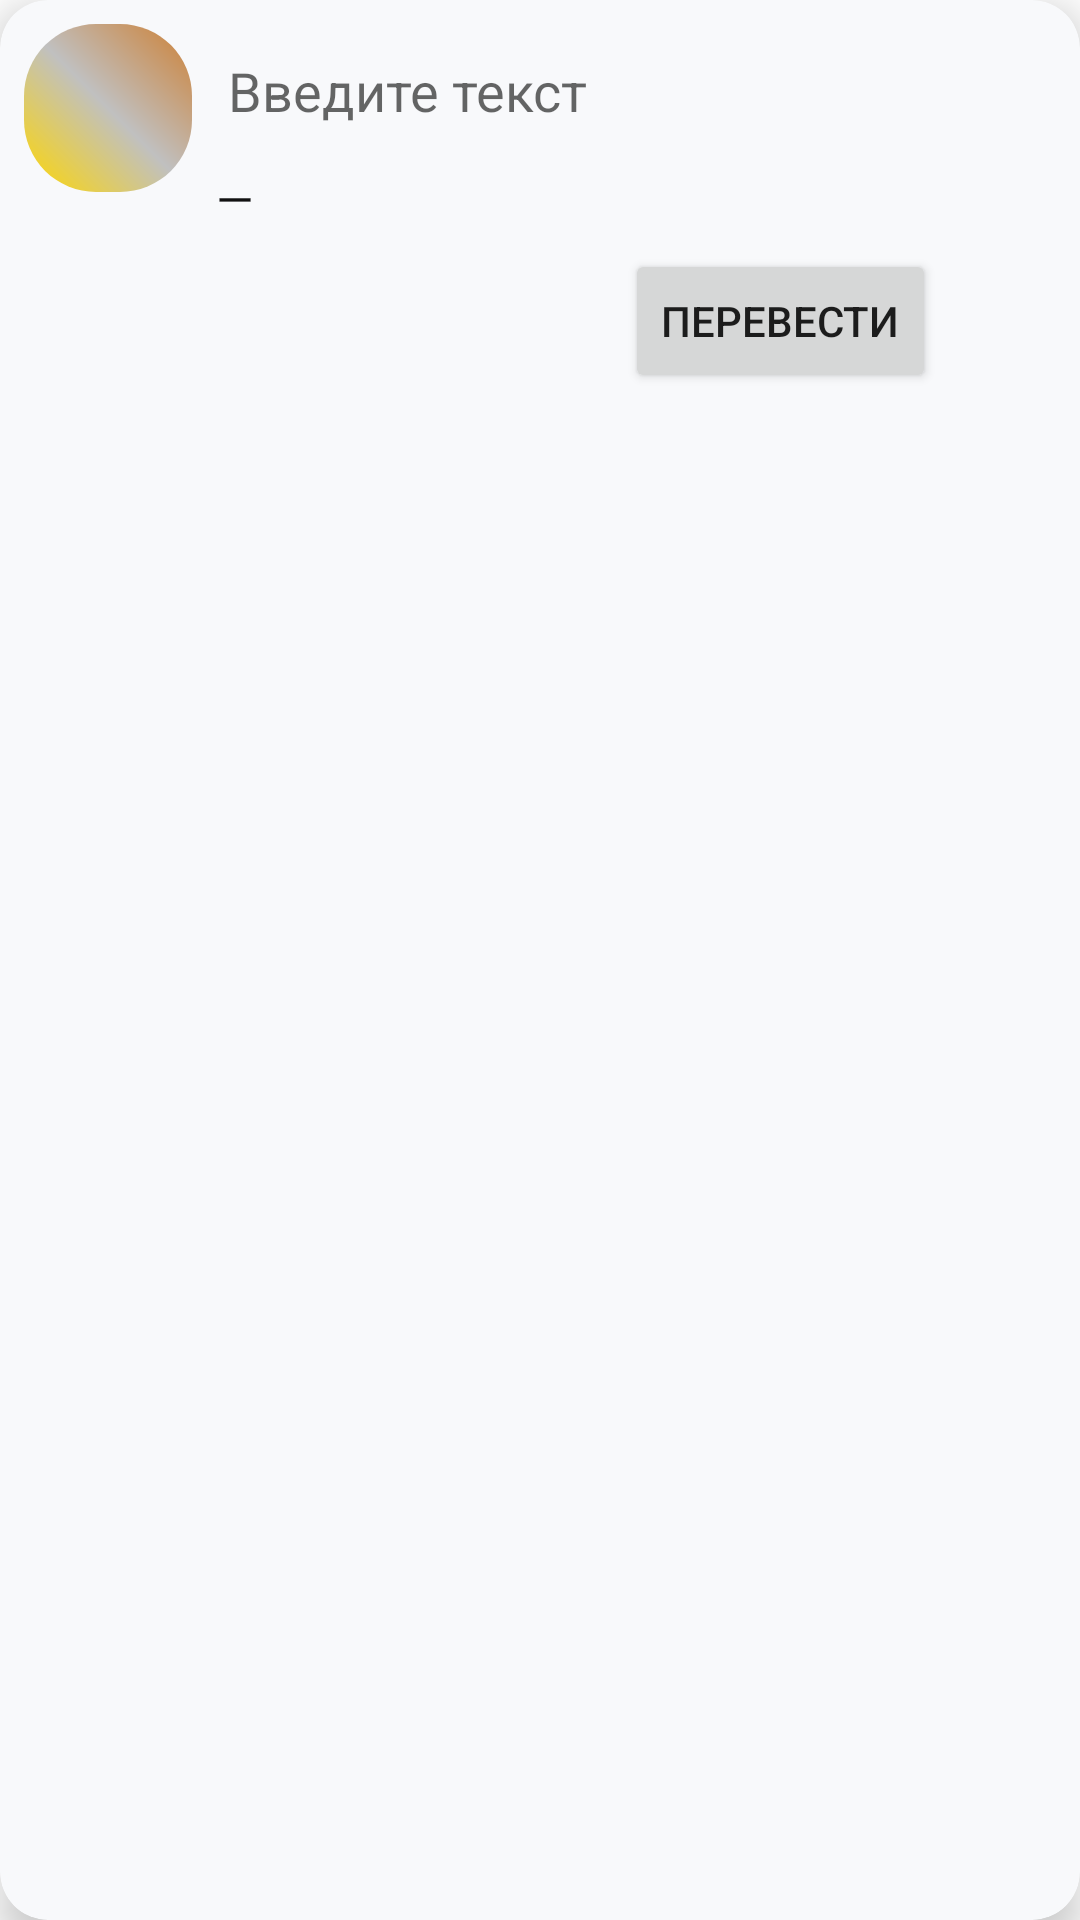

This screen was rendered from an Android layout file. Write that file and the resources it references.
<!-- AndroidManifest.xml: application theme Theme.SmartTranslator -->
<!-- res/layout/overlay_layout.xml -->
<?xml version="1.0" encoding="utf-8"?>
<androidx.cardview.widget.CardView xmlns:android="http://schemas.android.com/apk/res/android"
    xmlns:card_view="http://schemas.android.com/apk/res-auto"
    android:layout_width="wrap_content"
    android:layout_height="wrap_content"
    card_view:cardCornerRadius="16dp"
    card_view:cardElevation="8dp"
    android:layout_margin="8dp"
    android:backgroundTint="@color/overlay_bg">

    <LinearLayout android:padding="8dp" android:orientation="horizontal" android:layout_width="wrap_content" android:layout_height="wrap_content">
        <ImageView android:id="@+id/bubbleIcon" android:layout_width="56dp" android:layout_height="56dp" android:src="@drawable/ic_tr_gradient" android:contentDescription="TR" />
        <LinearLayout android:id="@+id/contentLayout" android:orientation="vertical" android:layout_marginStart="8dp" android:layout_width="240dp" android:layout_height="wrap_content">
            <EditText android:id="@+id/editText" android:layout_width="match_parent" android:layout_height="wrap_content" android:hint="Введите текст" android:backgroundTint="#00000000"/>
            <TextView android:id="@+id/txtResult" android:layout_marginTop="6dp" android:textColor="@color/overlay_text" android:textSize="16sp" android:layout_width="match_parent" android:layout_height="wrap_content" android:text="—"/>
            <LinearLayout android:layout_width="match_parent" android:layout_height="wrap_content" android:orientation="horizontal" android:gravity="end">
                <Button android:id="@+id/btnTranslate" android:layout_marginTop="6dp" android:layout_width="wrap_content" android:layout_height="wrap_content" android:text="Перевести"/>
            </LinearLayout>
        </LinearLayout>
    </LinearLayout>
</androidx.cardview.widget.CardView>
<!-- resources referenced by this layout -->
<resources>
  <color name="overlay_bg">#F8F9FB</color>
  <color name="overlay_text">#111111</color>
  <!-- drawable ic_tr_gradient (drawable) -->
  <layer-list xmlns:android="http://schemas.android.com/apk/res/android">
    <item>
      <shape android:shape="rectangle">
        <gradient android:angle="45" android:startColor="#FFD700" android:centerColor="#C0C0C0" android:endColor="#CD7F32"/>
        <corners android:radius="24dp"/>
      </shape>
    </item>
  </layer-list>
  <style name="Theme.SmartTranslator" parent="Theme.MaterialComponents.DayNight.NoActionBar">
          <item name="colorPrimary">@color/primary_gold</item>
          <item name="colorOnPrimary">@color/white</item>
          <item name="android:statusBarColor">@color/primary_dark</item>
      </style>
  <color name="primary_gold">#D4AF37</color>
  <color name="white">#FFFFFF</color>
  <color name="primary_dark">#2C2C2C</color>
</resources>
